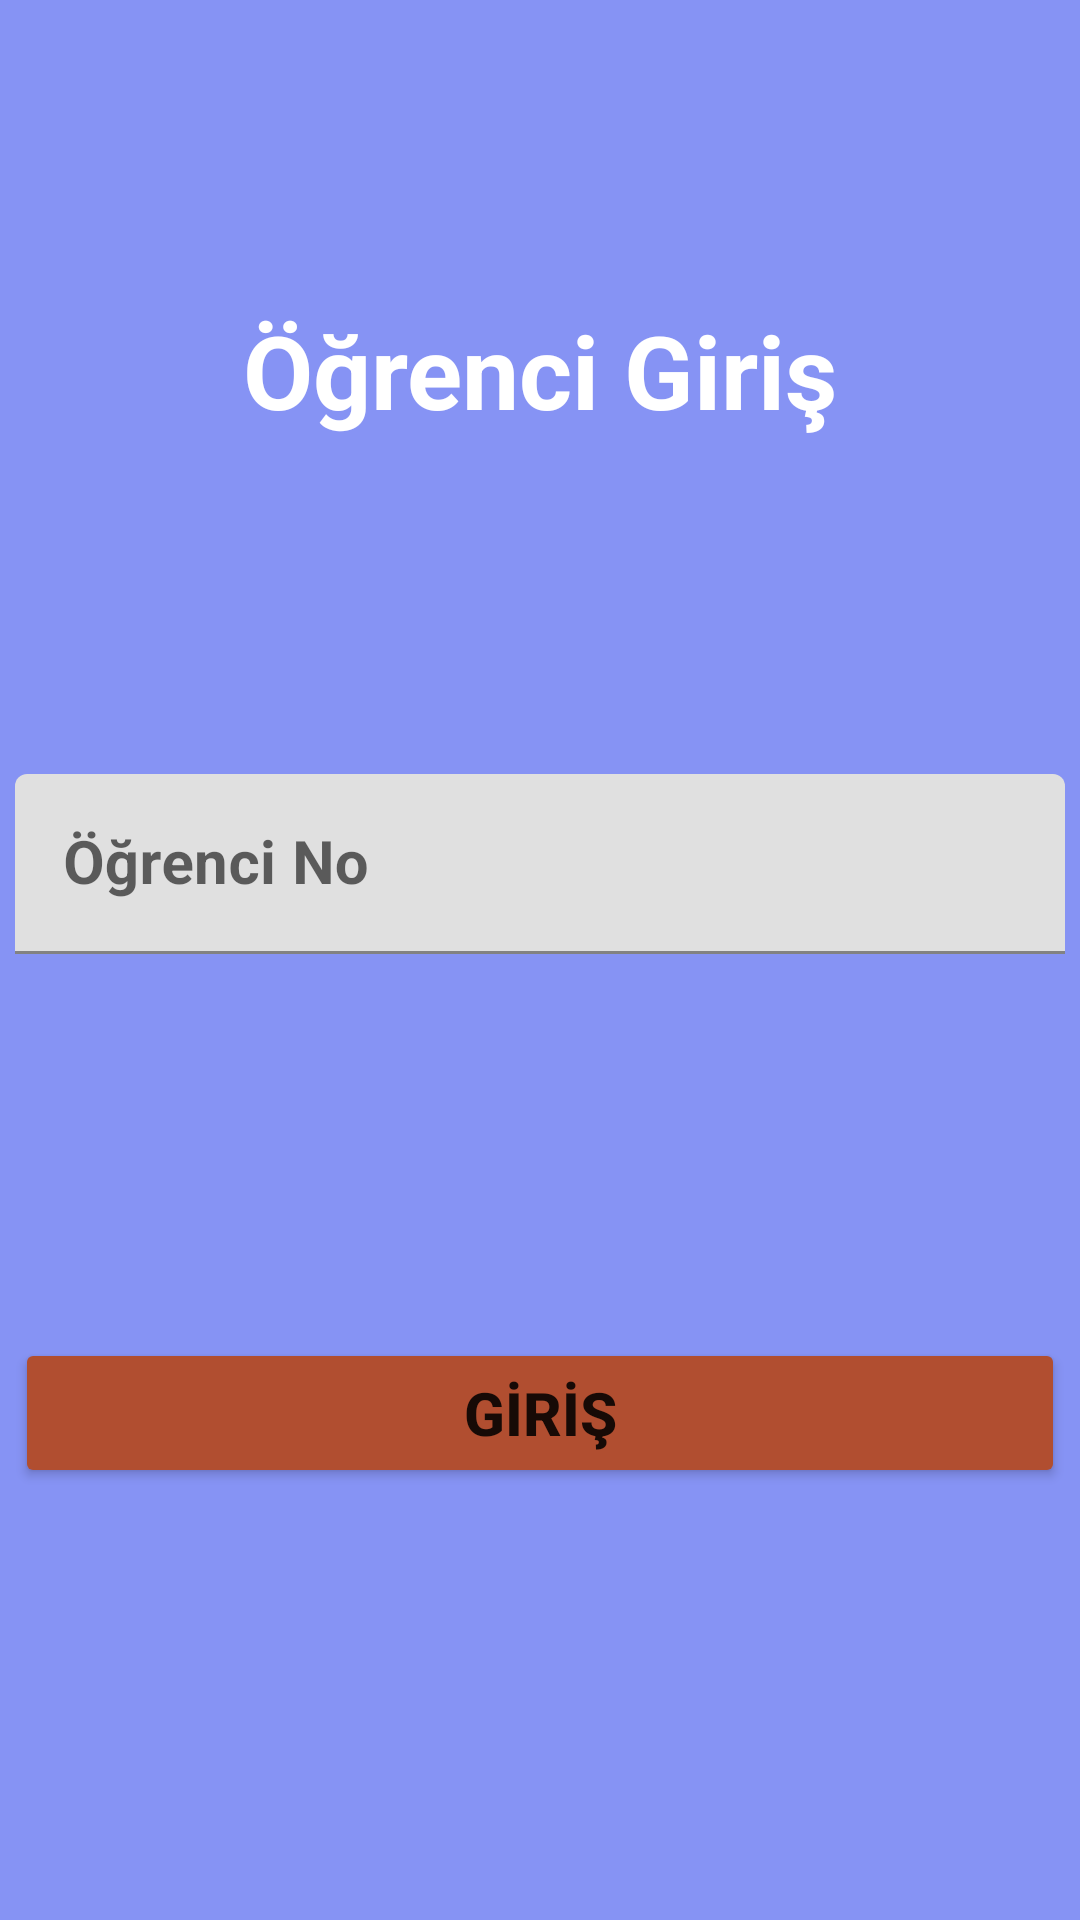

Android layout source for this screen:
<!-- AndroidManifest.xml: application theme Theme.Krescepte -->
<!-- res/layout/activity_ogrenci_no.xml -->
<?xml version="1.0" encoding="utf-8"?>
<androidx.constraintlayout.widget.ConstraintLayout xmlns:android="http://schemas.android.com/apk/res/android"
    xmlns:app="http://schemas.android.com/apk/res-auto"
    xmlns:tools="http://schemas.android.com/tools"
    android:layout_width="match_parent"
    android:layout_height="match_parent"
    android:background="#8693F4"
    tools:context=".OgrenciNoActivity">

    <Button
        android:id="@+id/buttonGirisOgrNo"
        android:layout_width="350dp"
        android:layout_height="50dp"
        android:layout_marginBottom="144dp"
        android:backgroundTint="#B14E30"
        android:text="GİRİŞ"
        android:textSize="20sp"
        android:textStyle="bold"
        app:layout_constraintBottom_toBottomOf="parent"
        app:layout_constraintEnd_toEndOf="parent"
        app:layout_constraintHorizontal_bias="0.508"
        app:layout_constraintStart_toStartOf="parent" />

    <com.google.android.material.textfield.TextInputLayout
        android:id="@+id/textInputLayout"
        android:layout_width="350dp"
        android:layout_height="60dp"
        android:layout_marginBottom="128dp"
        app:layout_constraintBottom_toTopOf="@+id/buttonGirisOgrNo"
        app:layout_constraintEnd_toEndOf="parent"
        app:layout_constraintStart_toStartOf="parent">

        <com.google.android.material.textfield.TextInputEditText
            android:id="@+id/editTextOgrenciNo"
            android:layout_width="match_parent"
            android:layout_height="wrap_content"
            android:hint="Öğrenci No"
            android:inputType="number"
            android:textColor="#000000"
            android:textSize="20sp"
            android:textStyle="bold" />
    </com.google.android.material.textfield.TextInputLayout>

    <TextView
        android:id="@+id/textView2"
        android:layout_width="wrap_content"
        android:layout_height="wrap_content"
        android:layout_marginBottom="112dp"
        android:text="Öğrenci Giriş"
        android:textColor="#FFFFFF"
        android:textSize="34sp"
        android:textStyle="bold"
        app:layout_constraintBottom_toTopOf="@+id/textInputLayout"
        app:layout_constraintEnd_toEndOf="parent"
        app:layout_constraintStart_toStartOf="parent" />
</androidx.constraintlayout.widget.ConstraintLayout>
<!-- resources referenced by this layout -->
<resources>
  <style name="Theme.Krescepte" parent="Theme.MaterialComponents.DayNight.DarkActionBar">
          
          <item name="colorPrimary">@color/purple_500</item>
          <item name="colorPrimaryVariant">@color/purple_700</item>
          <item name="colorOnPrimary">@color/white</item>
          
          <item name="colorSecondary">@color/teal_200</item>
          <item name="colorSecondaryVariant">@color/teal_700</item>
          <item name="colorOnSecondary">@color/black</item>
          
          <item name="android:statusBarColor" tools:targetApi="l">?attr/colorPrimaryVariant</item>
          
          <item name="windowNoTitle">true</item>
          <item name="windowActionBar">false</item>
  
      </style>
  <!-- not gathered from this repository: default colours our renderer supplied (Android Studio template values) -->
  <color name="purple_500">#FF6200EE</color>
  <color name="purple_700">#FF3700B3</color>
  <color name="teal_200">#FF03DAC5</color>
  <color name="teal_700">#FF018786</color>
  <color name="black">#FF000000</color>
  <color name="white">#FFFFFFFF</color>
</resources>
